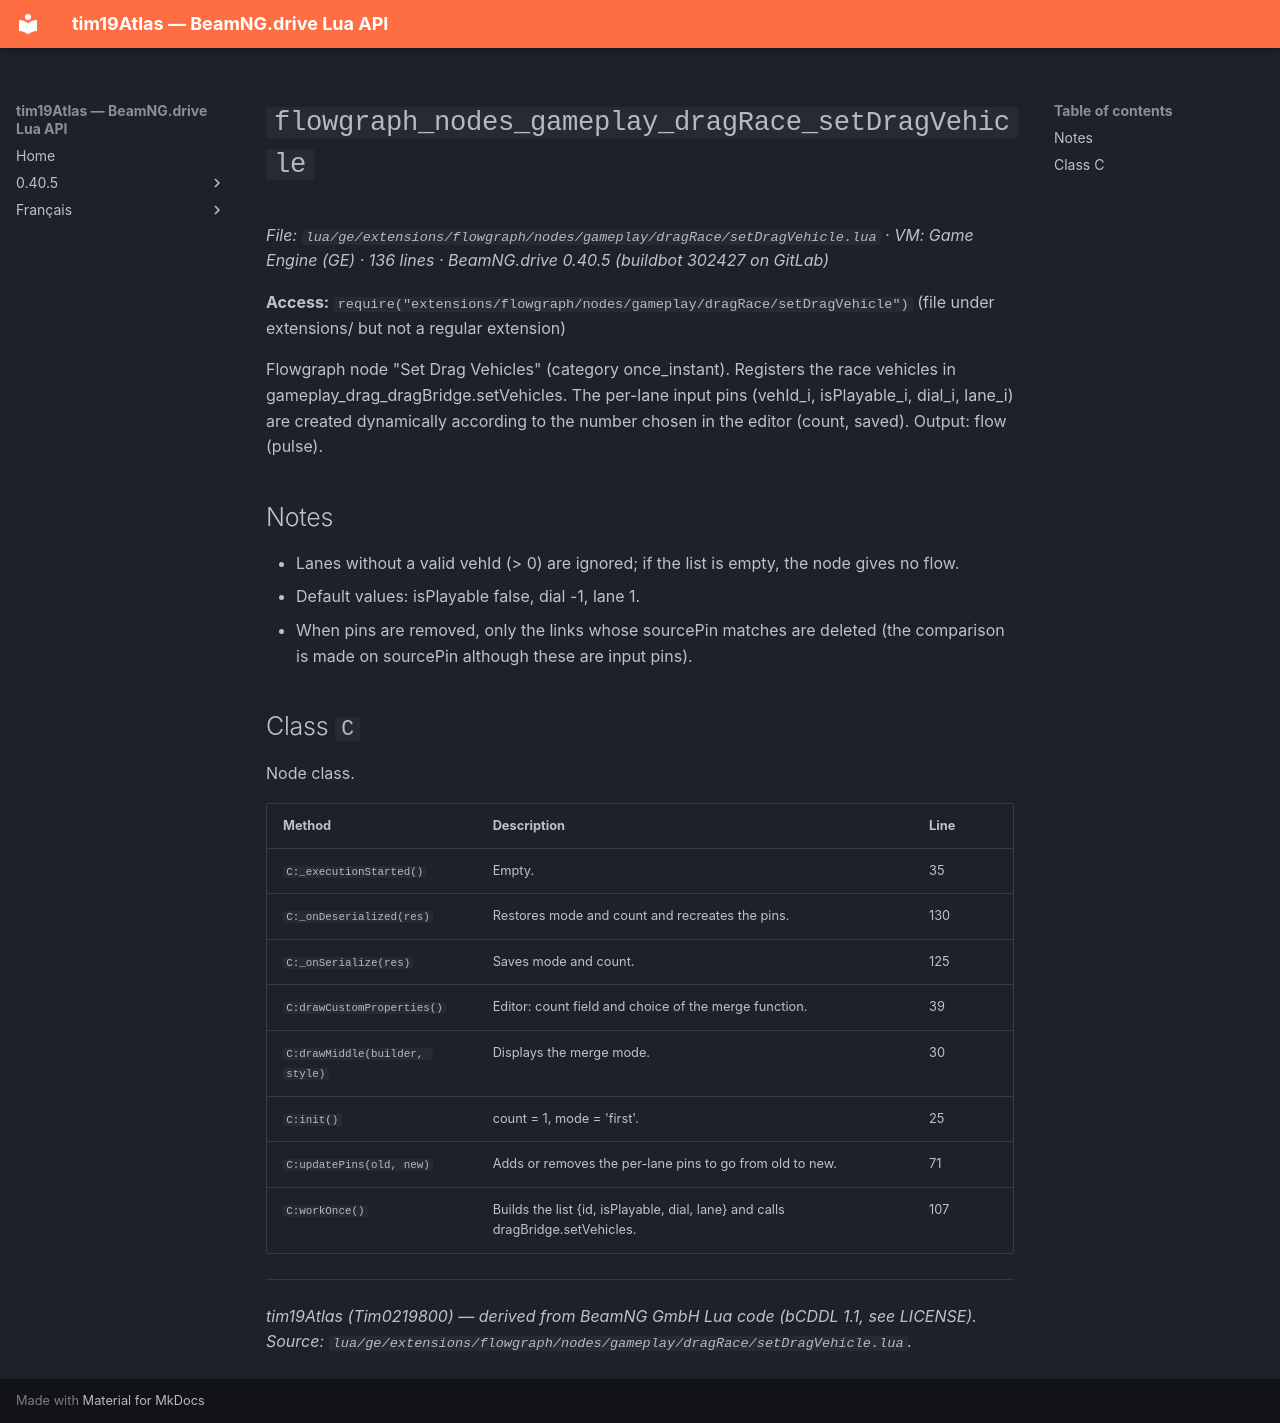

repository: Tim0219800/beamng-lua-atlas · page: 0.40.5/ge/extensions/flowgraph/nodes/gameplay/dragRace/setDragVehicle.html · generator: mkdocs

# `flowgraph_nodes_gameplay_dragRace_setDragVehicle`

*File: `lua/ge/extensions/flowgraph/nodes/gameplay/dragRace/setDragVehicle.lua` · VM: Game Engine (GE) · 136 lines · BeamNG.drive 0.40.5 (buildbot 302427 on GitLab)*

**Access:** `require("extensions/flowgraph/nodes/gameplay/dragRace/setDragVehicle")` (file under extensions/ but not a regular extension)

Flowgraph node "Set Drag Vehicles" (category once_instant). Registers the race vehicles in gameplay_drag_dragBridge.setVehicles. The per-lane input pins (vehId_i, isPlayable_i, dial_i, lane_i) are created dynamically according to the number chosen in the editor (count, saved). Output: flow (pulse).

## Notes

- Lanes without a valid vehId (> 0) are ignored; if the list is empty, the node gives no flow.
- Default values: isPlayable false, dial -1, lane 1.
- When pins are removed, only the links whose sourcePin matches are deleted (the comparison is made on sourcePin although these are input pins).

## Class `C`

Node class.

| Method | Description | Line |
|---|---|---|
| `C:_executionStarted()` | Empty. | 35 |
| `C:_onDeserialized(res)` | Restores mode and count and recreates the pins. | 130 |
| `C:_onSerialize(res)` | Saves mode and count. | 125 |
| `C:drawCustomProperties()` | Editor: count field and choice of the merge function. | 39 |
| `C:drawMiddle(builder, style)` | Displays the merge mode. | 30 |
| `C:init()` | count = 1, mode = 'first'. | 25 |
| `C:updatePins(old, new)` | Adds or removes the per-lane pins to go from old to new. | 71 |
| `C:workOnce()` | Builds the list {id, isPlayable, dial, lane} and calls dragBridge.setVehicles. | 107 |

---
*tim19Atlas (Tim0219800) — derived from BeamNG GmbH Lua code (bCDDL 1.1, see LICENSE). Source: `lua/ge/extensions/flowgraph/nodes/gameplay/dragRace/setDragVehicle.lua`.*
